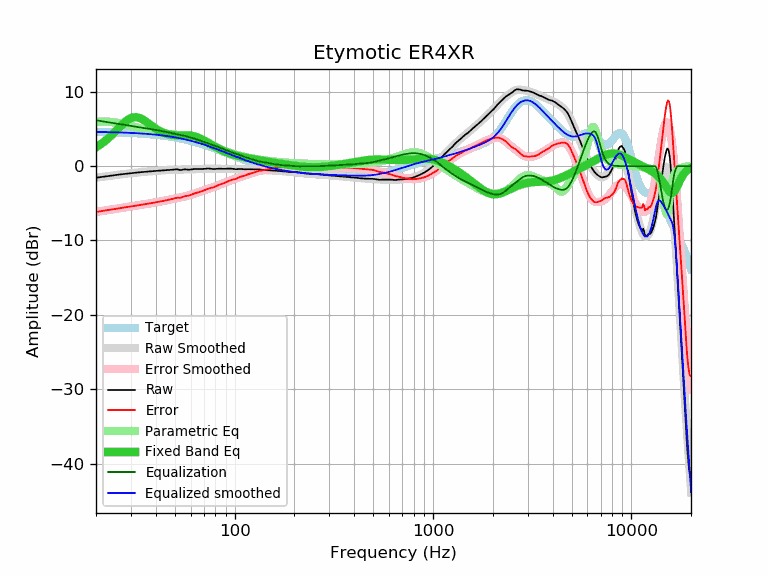

The data file committed next to this chart (first rows):
frequency, raw, error, smoothed, error_smoothed, equalization, parametric_eq, equalized_raw, equalized_smoothed, target
20, -1.56, -6.16, -1.55, -6.16, 6.17, 2.53, 4.61, 4.61, 4.60
21, -1.48, -6.07, -1.48, -6.07, 6.08, 2.90, 4.60, 4.60, 4.59
22, -1.40, -5.98, -1.40, -5.99, 5.99, 3.30, 4.59, 4.59, 4.58
23, -1.33, -5.90, -1.34, -5.91, 5.91, 3.73, 4.58, 4.58, 4.57
24, -1.26, -5.82, -1.27, -5.83, 5.83, 4.18, 4.57, 4.56, 4.56
25, -1.20, -5.75, -1.21, -5.76, 5.76, 4.65, 4.56, 4.55, 4.55
26, -1.14, -5.68, -1.15, -5.68, 5.68, 5.11, 4.54, 4.54, 4.54
27, -1.09, -5.61, -1.09, -5.62, 5.62, 5.55, 4.52, 4.52, 4.52
28, -1.04, -5.55, -1.04, -5.55, 5.55, 5.94, 4.51, 4.51, 4.51
29, -0.99, -5.48, -0.99, -5.48, 5.48, 6.25, 4.49, 4.49, 4.49
30, -0.95, -5.42, -0.95, -5.42, 5.42, 6.47, 4.47, 4.47, 4.47
31, -0.91, -5.36, -0.91, -5.36, 5.36, 6.58, 4.45, 4.45, 4.45
32, -0.87, -5.30, -0.87, -5.30, 5.30, 6.58, 4.43, 4.43, 4.43
33, -0.84, -5.25, -0.84, -5.25, 5.25, 6.50, 4.41, 4.41, 4.41
34, -0.80, -5.19, -0.80, -5.19, 5.19, 6.35, 4.39, 4.39, 4.39
35, -0.77, -5.14, -0.77, -5.14, 5.14, 6.15, 4.37, 4.37, 4.37
36, -0.74, -5.08, -0.74, -5.08, 5.08, 5.92, 4.34, 4.34, 4.34
37, -0.71, -5.03, -0.71, -5.03, 5.03, 5.69, 4.32, 4.32, 4.32
38, -0.69, -4.98, -0.69, -4.98, 4.98, 5.46, 4.29, 4.29, 4.29
39, -0.66, -4.92, -0.66, -4.92, 4.92, 5.25, 4.26, 4.26, 4.26
40, -0.64, -4.87, -0.64, -4.87, 4.87, 5.05, 4.23, 4.23, 4.23
41, -0.62, -4.82, -0.62, -4.82, 4.82, 4.87, 4.20, 4.20, 4.20
42, -0.60, -4.77, -0.60, -4.77, 4.77, 4.71, 4.16, 4.17, 4.17
43, -0.58, -4.72, -0.57, -4.71, 4.71, 4.58, 4.13, 4.14, 4.14
44, -0.56, -4.66, -0.56, -4.66, 4.66, 4.47, 4.10, 4.10, 4.10
45, -0.54, -4.61, -0.54, -4.61, 4.61, 4.37, 4.07, 4.07, 4.07
46, -0.53, -4.56, -0.52, -4.56, 4.56, 4.30, 4.02, 4.03, 4.03
47, -0.51, -4.51, -0.51, -4.50, 4.50, 4.24, 3.99, 3.99, 3.99
48, -0.50, -4.46, -0.50, -4.45, 4.45, 4.20, 3.95, 3.96, 3.96
49, -0.47, -4.39, -0.49, -4.40, 4.40, 4.17, 3.93, 3.92, 3.92
50, -0.44, -4.32, -0.48, -4.36, 4.36, 4.15, 3.92, 3.88, 3.88
51, -0.42, -4.26, -0.48, -4.31, 4.31, 4.14, 3.89, 3.83, 3.83
52, -0.46, -4.25, -0.47, -4.26, 4.26, 4.14, 3.80, 3.79, 3.79
53, -0.52, -4.27, -0.47, -4.22, 4.22, 4.14, 3.69, 3.75, 3.75
54, -0.51, -4.21, -0.46, -4.17, 4.17, 4.14, 3.66, 3.70, 3.70
55, -0.46, -4.12, -0.46, -4.12, 4.12, 4.15, 3.66, 3.66, 3.66
56, -0.43, -4.04, -0.46, -4.07, 4.07, 4.15, 3.64, 3.61, 3.61
57, -0.44, -4.01, -0.45, -4.02, 4.02, 4.15, 3.58, 3.56, 3.56
58, -0.47, -3.99, -0.45, -3.96, 3.96, 4.14, 3.49, 3.52, 3.52
59, -0.48, -3.95, -0.44, -3.91, 3.91, 4.13, 3.43, 3.47, 3.47
60, -0.45, -3.87, -0.44, -3.85, 3.85, 4.11, 3.40, 3.42, 3.42
61, -0.43, -3.80, -0.43, -3.80, 3.80, 4.08, 3.36, 3.37, 3.37
62, -0.40, -3.72, -0.42, -3.74, 3.74, 4.04, 3.33, 3.32, 3.32
63, -0.39, -3.66, -0.41, -3.68, 3.68, 4.00, 3.28, 3.27, 3.27
64, -0.38, -3.60, -0.40, -3.61, 3.61, 3.94, 3.23, 3.21, 3.21
65, -0.38, -3.54, -0.39, -3.55, 3.55, 3.88, 3.17, 3.16, 3.16
66, -0.38, -3.49, -0.38, -3.49, 3.49, 3.81, 3.11, 3.11, 3.11
67, -0.38, -3.44, -0.37, -3.43, 3.43, 3.73, 3.05, 3.06, 3.06
68, -0.38, -3.39, -0.37, -3.37, 3.37, 3.65, 2.99, 3.00, 3.00
69, -0.38, -3.33, -0.36, -3.31, 3.31, 3.56, 2.93, 2.95, 2.95
70, -0.36, -3.26, -0.36, -3.26, 3.26, 3.47, 2.90, 2.90, 2.90
71, -0.36, -3.20, -0.36, -3.20, 3.20, 3.38, 2.84, 2.84, 2.84
72, -0.34, -3.13, -0.36, -3.14, 3.14, 3.29, 2.80, 2.79, 2.79
73, -0.32, -3.06, -0.36, -3.09, 3.09, 3.20, 2.77, 2.73, 2.73
74, -0.32, -3.00, -0.36, -3.04, 3.04, 3.10, 2.72, 2.68, 2.68
75, -0.34, -2.97, -0.36, -2.98, 2.98, 3.01, 2.64, 2.63, 2.63
76, -0.37, -2.94, -0.36, -2.93, 2.93, 2.92, 2.56, 2.57, 2.57
77, -0.39, -2.91, -0.36, -2.88, 2.88, 2.83, 2.49, 2.52, 2.52
78, -0.39, -2.85, -0.36, -2.83, 2.83, 2.75, 2.43, 2.46, 2.46
79, -0.39, -2.80, -0.36, -2.77, 2.77, 2.66, 2.38, 2.41, 2.41
... 553 more rows
